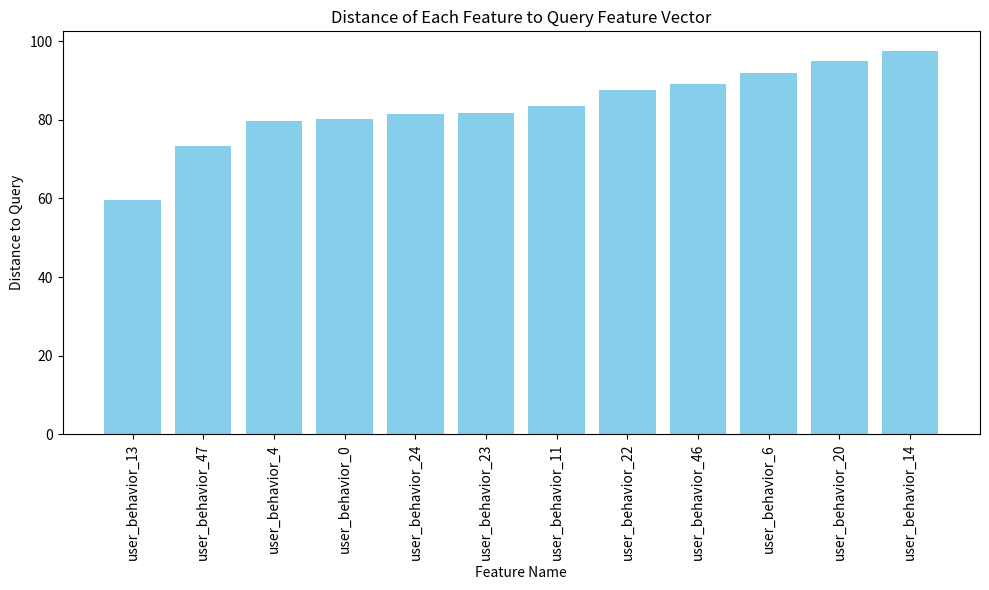

This figure's Python source: (Note: this script raises an exception after producing the figure.)
import random
import numpy as np
from matplotlib import pyplot as plt

class EmbeddingTreeNode:
    def __init__(self, feature_name, weight, embedding):
        self.feature_name = feature_name
        self.embedding = embedding
        self.weight = weight
        self.left = None
        self.right = None
        self.parent = None


class EmbeddingTree:
    def __init__(self, distance_threshold):
        self.root = None
        self.distance_threshold = distance_threshold  # 距离阈值

    def embedding_distance(self, embedding1, embedding2):
        """计算两个嵌入向量之间的欧氏距离"""
        return np.linalg.norm(np.array(embedding1) - np.array(embedding2))


    def _print_tree(self, node, depth=0, side="Root"):
        """递归打印二叉树的结构"""
        if node is not None:
            #print(" " * (depth * 4) + f"{side} - {node.feature_name} (Weight: {node.weight})")
            #self._print_tree(node.left, depth + 1, "Left")
            #self._print_tree(node.right, depth + 1, "Right")
            pass

    def insert(self, feature_name, embedding, weight):
        # print(f"\n[插入] 开始插入节点: {feature_name}, Weight: {weight}")
        # print("[插入] 插入前的树结构:")
        self._print_tree(self.root)

        new_node = EmbeddingTreeNode(feature_name, weight, embedding)

        if self.root is None:
            self.root = new_node
            #print(f"[插入] 根节点为空，将 {feature_name} 作为根节点插入.")
            return

        # 向树中插入新节点
        self._insert_node(new_node)

        #print("[插入] 插入后的树结构:")
        #self._print_tree(self.root)

    def _insert_node(self, new_node):
        # 将新节点插入到树的底部
        self._insert_to_bottom(new_node)
        self._heapify_up(new_node)

    def _insert_to_bottom(self, new_node):
        # 将新节点插入到树的最底部（即最后一层）
        current = self.root
        queue = [current]
        while queue:
            node = queue.pop(0)
            if node.left is None:
                node.left = new_node
                new_node.parent = node  # 设置父节点
                #print(f"[插入] 插入到 {node.feature_name} 的左子树: {new_node.feature_name}")
                return
            else:
                queue.append(node.left)

            if node.right is None:
                node.right = new_node
                new_node.parent = node  # 设置父节点
                #print(f"[插入] 插入到 {node.feature_name} 的右子树: {new_node.feature_name}")
                return
            else:
                queue.append(node.right)

    def _heapify_up(self, new_node):
        # 上浮操作，确保堆的性质得到维护
        current = new_node
        while current != self.root and current.weight > current.parent.weight:
            # 交换当前节点与父节点
            #print(f"[上浮] 当前节点: {current.feature_name}, 父节点: {current.parent.feature_name}")
            self._swap(current, current.parent)
            current = current.parent

    def _swap(self, node1, node2):
        # 交换节点1和节点2的值
        node1.feature_name, node2.feature_name = node2.feature_name, node1.feature_name
        node1.weight, node2.weight = node2.weight, node1.weight
        node1.embedding, node2.embedding = node2.embedding, node1.embedding

    def search(self, query_embedding):
        #print(f"\n[查询] 开始查询，查询特征嵌入: {query_embedding}")

        results = []

        def _search_recursive(node):
            if node is None:
                return
            distance = self.embedding_distance(query_embedding, node.embedding)
            # print(
            #     f"[查询] 当前节点: {node.feature_name}, Weight: {node.weight}, 距离: {distance}")
            if distance <= self.distance_threshold:
                # print(f"[查询] 节点 {node.feature_name} 符合查询条件，添加到结果集中.")
                results.append((node.feature_name, node.weight, distance))
            _search_recursive(node.left)
            _search_recursive(node.right)

        _search_recursive(self.root)

        # 返回符合条件的结果
        sorted_results = sorted(results, key=lambda x: (x[2], -x[1]))  # 按距离和权重排序
        length = len(sorted_results)
        #print(f"[查询] 查询完成，共 {length} 项符合条件，结果排序如下:")
        for result in sorted_results:
            pass
            #print(f"  - 节点: {result[0]}, Weight: {result[1]}, 距离: {result[2]}")
        # self._print_tree(self.root)
        return sorted_results


def main():
    # 初始化树
    simhash_tree = EmbeddingTree(distance_threshold=100)

    # 生成并插入31条随机特征数据
    feature_vectors = []
    for i in range(50):
        # 直接生成嵌入向量
        feature_vector = [random.uniform(1.0, 100.0) for _ in range(5)]  # 随机生成浮点数嵌入向量
        feature_vectors.append(feature_vector)

        # 随机生成权重
        weight = random.randint(1, 30)
        # 插入到树中
        simhash_tree.insert(f"user_behavior_{i}", feature_vector, weight)

    # 查询特征嵌入向量
    query_vector = [random.uniform(1.0, 100.0) for _ in range(5)]
    print(query_vector)
    query_vector = [1,5,8,6,7]
    # 示例查询向量
    results = simhash_tree.search(query_vector)
    # print(results)
    if len(results) < 2:
        print("查询结果不足两项，无法打印详细信息")
        return

    # 输出查询结果
    # print(results[0])
    # print(results[0][0].split("_")[-1])
    # print(feature_vectors[int(results[0][0].split("_")[-1])])
    # print(results[1])
    # print(results[1][0].split("_")[-1])
    # print(feature_vectors[int(results[1][0].split("_")[-1])])

    # 绘制查询结果的距离分布图
    feature_names = [result[0] for result in results]
    distances = [result[2] for result in results]
    weights = [result[1] for result in results]

    plt.figure(figsize=(10, 6))
    plt.bar(feature_names, distances, color='skyblue')
    plt.xlabel("Feature Name")
    plt.ylabel("Distance to Query")
    plt.title("Distance of Each Feature to Query Feature Vector")
    plt.xticks(rotation=90)
    plt.tight_layout()

    # 保存图像到文件
    plt.savefig("./plot_set/EuclideanDistance.png")
    plt.show()


if __name__ == "__main__":
    main()